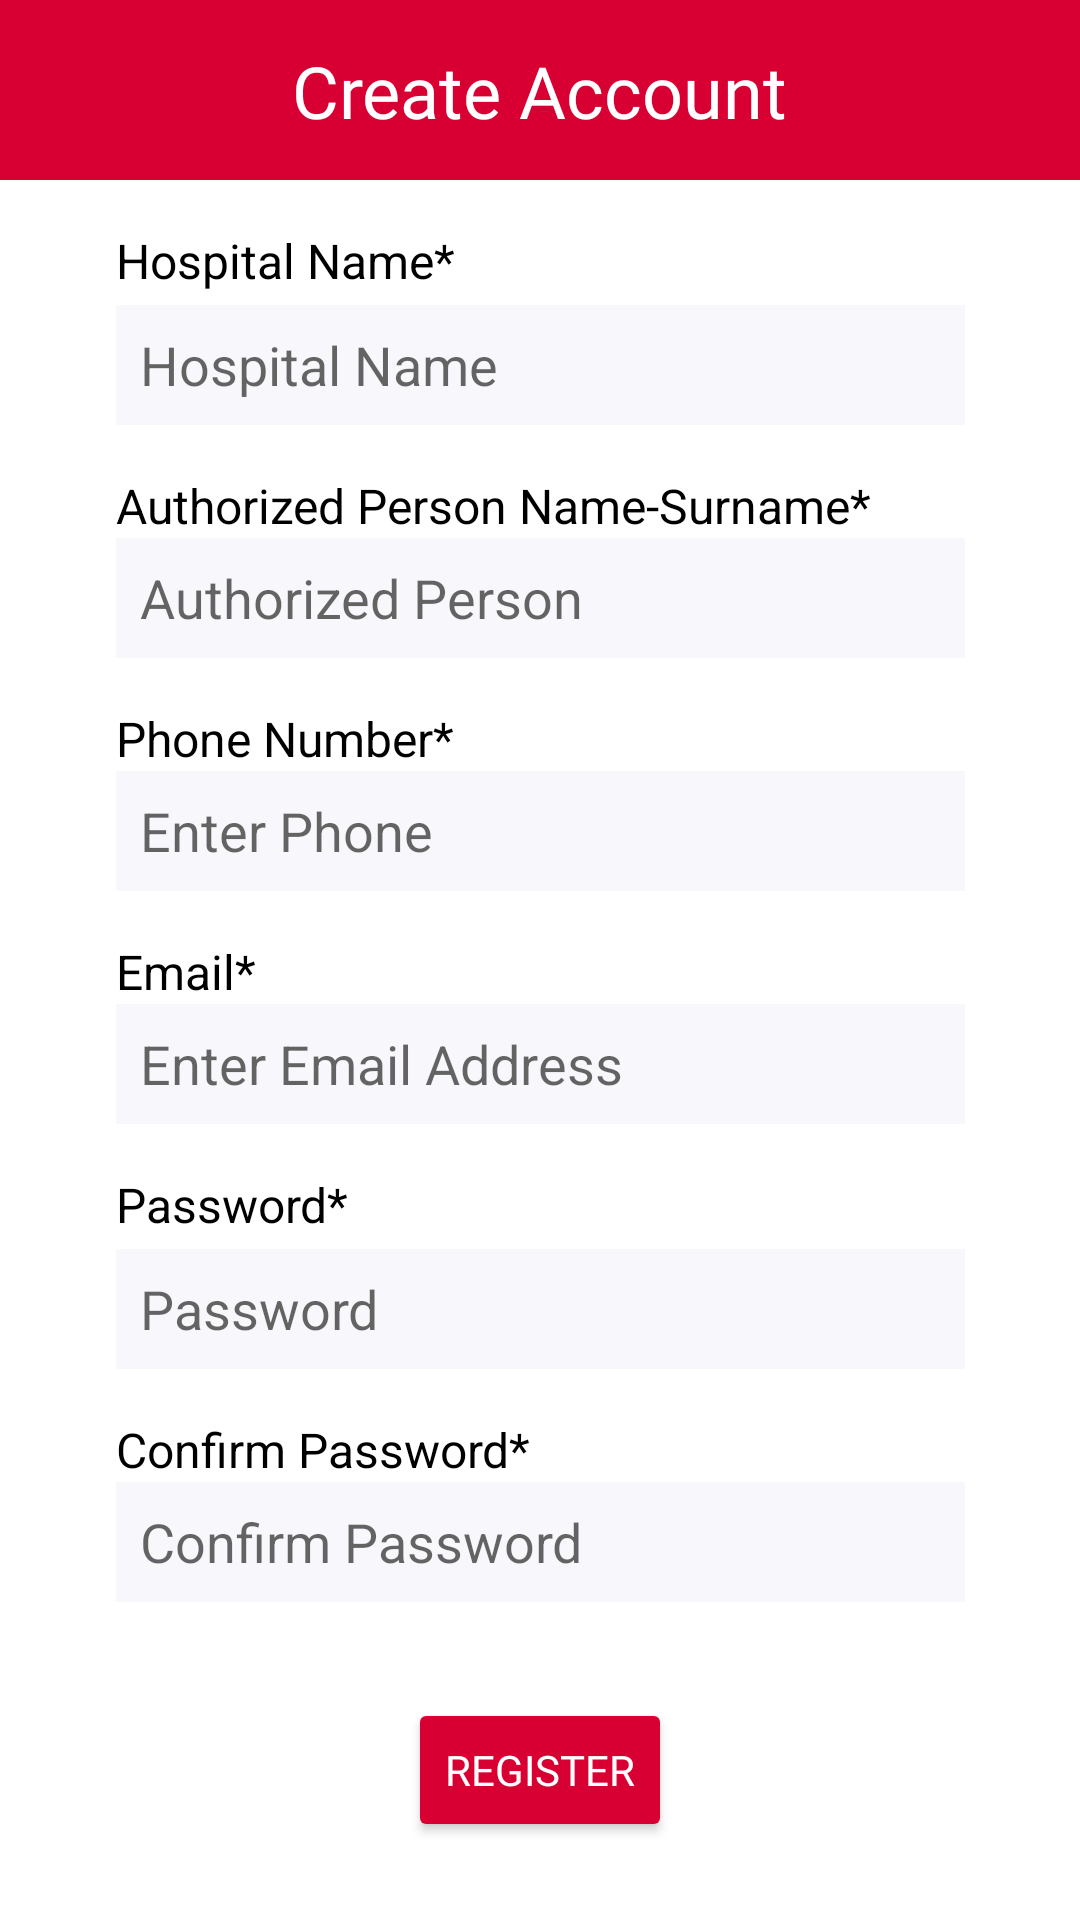

Layout XML and referenced resources for this Android screen:
<!-- AndroidManifest.xml: application theme Theme.BloodConnect -->
<!-- res/layout/fragment_hospital_register1.xml -->
<layout xmlns:android="http://schemas.android.com/apk/res/android"
    xmlns:app="http://schemas.android.com/apk/res-auto">

    <data>
        <variable
            name="registerfragment"
            type="com.softwarengineering.bloodconnect.ui.fragments.hospitals.HospitalRegister1Fragment" />
    </data>

    <androidx.constraintlayout.widget.ConstraintLayout
        android:layout_width="match_parent"
        android:layout_height="match_parent">

        
        <androidx.constraintlayout.widget.ConstraintLayout
            android:id="@+id/topBar"
            android:layout_width="match_parent"
            android:layout_height="60dp"
            android:background="@color/red"
            app:layout_constraintEnd_toEndOf="parent"
            app:layout_constraintStart_toStartOf="parent"
            app:layout_constraintTop_toTopOf="parent">

            <ImageButton
                android:id="@+id/button_back"
                android:layout_width="40dp"
                android:layout_height="40dp"
                android:layout_marginStart="16dp"
                android:background="@android:color/transparent"
                android:contentDescription="Back"
                android:src="@drawable/ic_arrow_back"
                app:layout_constraintBottom_toBottomOf="parent"
                app:layout_constraintStart_toStartOf="parent"
                app:layout_constraintTop_toTopOf="parent" />

            <TextView
                android:id="@+id/titleText"
                android:layout_width="wrap_content"
                android:layout_height="wrap_content"
                android:fontFamily="@font/roboto_medium"
                android:text="Create Account"
                android:textColor="@android:color/white"
                android:textSize="24sp"
                app:layout_constraintBottom_toBottomOf="parent"
                app:layout_constraintEnd_toEndOf="parent"
                app:layout_constraintStart_toStartOf="parent"
                app:layout_constraintTop_toTopOf="parent" />
        </androidx.constraintlayout.widget.ConstraintLayout>

        
        <ScrollView
            android:layout_width="match_parent"
            android:layout_height="0dp"
            app:layout_constraintTop_toBottomOf="@id/topBar"
            app:layout_constraintBottom_toBottomOf="parent">

            <androidx.constraintlayout.widget.ConstraintLayout
                android:layout_width="match_parent"
                android:layout_height="wrap_content"
                android:padding="8dp">

                

                
                <TextView
                    android:id="@+id/text_hospital_name"
                    android:layout_width="wrap_content"
                    android:layout_height="wrap_content"
                    android:layout_marginTop="8dp"
                    android:text="Hospital Name*"
                    android:textSize="16sp"
                    android:textColor="@color/black"
                    app:layout_constraintStart_toStartOf="@+id/hospitalname"
                    app:layout_constraintTop_toTopOf="parent" />

                
                <EditText
                    android:id="@+id/hospitalname"
                    android:layout_width="283dp"
                    android:layout_height="40dp"
                    android:background="@color/textbackground"
                    android:hint="Hospital Name"
                    android:paddingStart="8dp"
                    app:layout_constraintTop_toBottomOf="@id/text_hospital_name"
                    app:layout_constraintStart_toStartOf="parent"
                    app:layout_constraintEnd_toEndOf="parent"
                    android:layout_marginTop="4dp"/>

                
                <TextView
                    android:id="@+id/text_authorized_name"
                    android:layout_width="wrap_content"
                    android:layout_height="wrap_content"
                    android:layout_marginTop="16dp"
                    android:text="Authorized Person Name-Surname*"
                    android:textSize="16sp"
                    android:textColor="@color/black"
                    app:layout_constraintStart_toStartOf="@+id/authname"
                    app:layout_constraintTop_toBottomOf="@id/hospitalname" />

                
                <EditText
                    android:id="@+id/authname"
                    android:layout_width="283dp"
                    android:layout_height="40dp"
                    android:background="@color/textbackground"
                    android:hint="Authorized Person"
                    android:paddingStart="8dp"
                    app:layout_constraintEnd_toEndOf="parent"
                    app:layout_constraintStart_toStartOf="parent"
                    app:layout_constraintTop_toBottomOf="@id/text_authorized_name" />

                
                <TextView
                    android:id="@+id/text_phone"
                    android:layout_width="wrap_content"
                    android:layout_height="wrap_content"
                    android:layout_marginTop="16dp"
                    android:text="Phone Number*"
                    android:textSize="16sp"
                    android:textColor="@color/black"
                    app:layout_constraintStart_toStartOf="@+id/phone"
                    app:layout_constraintTop_toBottomOf="@id/authname" />

                
                <EditText
                    android:id="@+id/phone"
                    android:layout_width="283dp"
                    android:layout_height="40dp"
                    android:background="@color/textbackground"
                    android:hint="Enter Phone"
                    android:inputType="phone"
                    android:paddingStart="8dp"
                    app:layout_constraintEnd_toEndOf="parent"
                    app:layout_constraintStart_toStartOf="parent"
                    app:layout_constraintTop_toBottomOf="@id/text_phone" />

                
                <TextView
                    android:id="@+id/text_email"
                    android:layout_width="wrap_content"
                    android:layout_height="wrap_content"
                    android:layout_marginTop="16dp"
                    android:text="Email*"
                    android:textSize="16sp"
                    android:textColor="@color/black"
                    app:layout_constraintStart_toStartOf="@+id/email"
                    app:layout_constraintTop_toBottomOf="@id/phone" />

                
                <EditText
                    android:id="@+id/email"
                    android:layout_width="283dp"
                    android:layout_height="40dp"
                    android:background="@color/textbackground"
                    android:hint="Enter Email Address"
                    android:inputType="textEmailAddress"
                    android:paddingStart="8dp"
                    app:layout_constraintEnd_toEndOf="parent"
                    app:layout_constraintStart_toStartOf="parent"
                    app:layout_constraintTop_toBottomOf="@id/text_email" />

                
                <TextView
                    android:id="@+id/text_password"
                    android:layout_width="wrap_content"
                    android:layout_height="wrap_content"
                    android:layout_marginTop="16dp"
                    android:text="Password*"
                    android:textSize="16sp"
                    android:textColor="@color/black"
                    app:layout_constraintStart_toStartOf="@+id/password"
                    app:layout_constraintTop_toBottomOf="@id/email" />

                
                <EditText
                    android:id="@+id/password"
                    android:layout_width="283dp"
                    android:layout_height="40dp"
                    android:background="@color/textbackground"
                    android:hint="Password"
                    android:inputType="textPassword"
                    android:paddingStart="8dp"
                    app:layout_constraintTop_toBottomOf="@id/text_password"
                    app:layout_constraintStart_toStartOf="parent"
                    app:layout_constraintEnd_toEndOf="parent"
                    android:layout_marginTop="4dp"/>

                
                <TextView
                    android:id="@+id/text_confirm_password"
                    android:layout_width="wrap_content"
                    android:layout_height="wrap_content"
                    android:layout_marginTop="16dp"
                    android:text="Confirm Password*"
                    android:textSize="16sp"
                    android:textColor="@color/black"
                    app:layout_constraintStart_toStartOf="@+id/confirmpassword"
                    app:layout_constraintTop_toBottomOf="@id/password" />

                
                <EditText
                    android:id="@+id/confirmpassword"
                    android:layout_width="283dp"
                    android:layout_height="40dp"
                    android:background="@color/textbackground"
                    android:hint="Confirm Password"
                    android:inputType="textPassword"
                    android:paddingStart="8dp"
                    app:layout_constraintEnd_toEndOf="parent"
                    app:layout_constraintStart_toStartOf="parent"
                    app:layout_constraintTop_toBottomOf="@id/text_confirm_password" />

                
                <Button
                    android:id="@+id/button_submit"
                    android:layout_width="wrap_content"
                    android:layout_height="wrap_content"
                    android:layout_marginTop="32dp"
                    android:backgroundTint="@color/red"
                    android:fontFamily="@font/roboto_medium"
                    android:text="Register"
                    android:textColor="@android:color/white"
                    app:cornerRadius="50dp"
                    app:layout_constraintEnd_toEndOf="parent"
                    app:layout_constraintStart_toStartOf="parent"
                    app:layout_constraintTop_toBottomOf="@id/confirmpassword" />

            </androidx.constraintlayout.widget.ConstraintLayout>
        </ScrollView>

    </androidx.constraintlayout.widget.ConstraintLayout>
</layout>
<!-- resources referenced by this layout -->
<resources>
  <color name="black">#FF000000</color>
  <color name="red">#D80032</color>
  <color name="textbackground">#F8F7FB</color>
  <style name="Theme.BloodConnect" parent="Theme.MaterialComponents.DayNight.NoActionBar">
          <item name="android:statusBarColor">@color/red</item>
      </style>
</resources>
